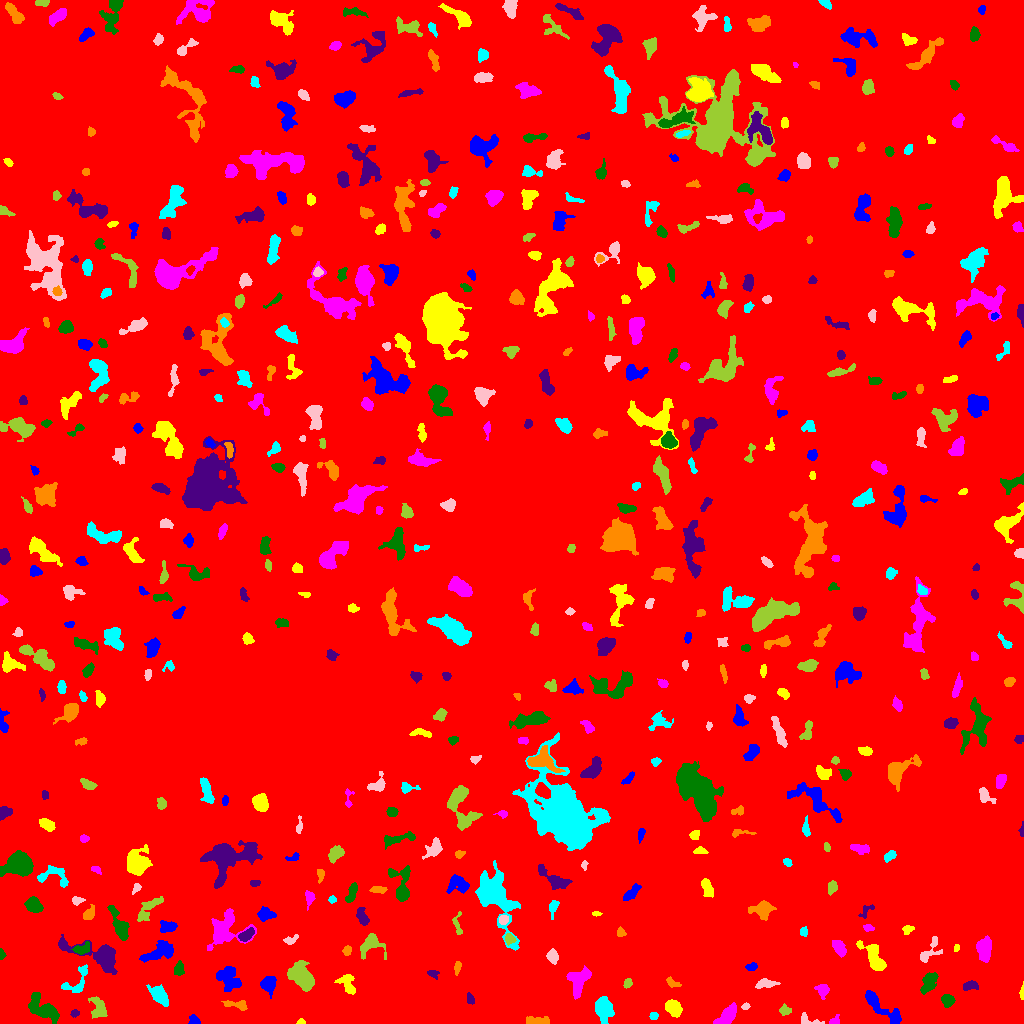

Source data for this figure (header and first rows):
ID, X, Y, A, B, theta, total_flux, mu_max, mu_median, mu_mean, R_fwhm, R_e, R10, R90, x_start, x_end, y_start, y_end, area, greylevel
0, 511.9, 517.9, 302, 298.2, -1.328, 1985680, 15.0, 2.0, 2.417, 75.6, 231.3, 87.53, 376.9, 0, 1023, 0, 1023, 821572, 2.417
1, 194.2, 3.194, 3.024, 2.251, -0.598, 526.0, 10.0, 6.0, 5.717, 4.37, 3.241, 1.262, 4.82, 188, 200, 0, 9, 92, 9.717
2, 301, 1.27, 1.821, 1.16, 0.02176, 148.0, 9.0, 3.0, 3.442, 2.111, 1.693, 0.5642, 2.764, 296, 305, 0, 5, 43, 10.44
3, 834.5, 2.041, 2.743, 1.858, 0.3825, 291.0, 9.0, 3.5, 3.829, 3.038, 2.459, 0.9772, 3.989, 829, 839, 0, 9, 76, 11.83
4, 43.18, 14.56, 9.348, 4.434, -0.6608, 2289, 10.0, 5.0, 4.71, 9.045, 7.069, 2.764, 10.79, 28, 59, 0, 31, 486, 9.71
5, 74.69, 10.06, 2.153, 1.658, 0.1995, 143.0, 4.0, 2.0, 2.344, 3.656, 2.394, 0.9772, 3.7, 70, 79, 6, 14, 61, 10.34
6, 538.4, 2.768, 6.531, 1.886, -0.01064, 552.0, 7.0, 3.0, 3.247, 4.787, 4.107, 1.596, 6.383, 526, 549, 0, 7, 170, 9.247
7, 653.6, 7.852, 1.946, 1.854, -0.4314, 169.0, 6.0, 2.0, 2.641, 3.141, 2.394, 0.7979, 3.827, 649, 658, 4, 11, 64, 8.641
8, 807.2, 3.522, 5.927, 2.616, -0.2941, 345.0, 6.0, 2.0, 2.695, 4.37, 3.29, 1.262, 5.382, 801, 824, 0, 11, 128, 9.695
9, 785.5, 12.92, 2.889, 1.863, -0.01069, 408.0, 10.0, 3.0, 3.961, 3.613, 2.821, 1.128, 4.583, 779, 791, 8, 20, 103, 9.961
10, 437.3, 11.5, 1.664, 1.019, 0.0, 66.0, 4.0, 1.0, 1.435, 2.394, 1.596, 0.5642, 2.706, 433, 442, 9, 14, 46, 8.435
11, 880.7, 16.88, 13.89, 3.288, -0.6924, 2089, 12.0, 4.0, 4.836, 6.58, 6.433, 2.394, 10.23, 865, 901, 0, 33, 432, 9.836
12, 673.3, 15.54, 4.154, 3.087, -0.8402, 1585, 15.0, 6.0, 6.688, 5.499, 4.583, 1.871, 7.269, 665, 682, 6, 24, 237, 11.69
13, 727.9, 8.763, 6.26, 3.112, 0.815, 2103, 15.0, 7.0, 7.227, 6.308, 5.352, 2.111, 8.425, 713, 736, 0, 21, 291, 11.23
14, 947.5, 23.6, 2.84, 2.726, -0.2659, 605.0, 10.0, 3.0, 4.088, 4.26, 3.432, 1.382, 5.642, 941, 955, 16, 29, 148, 10.09
15, 470, 24.47, 2.351, 1.562, -1.166, 135.0, 4.0, 2.0, 1.709, 3.568, 2.394, 0.9772, 3.785, 467, 474, 19, 31, 79, 8.709
16, 237.2, 18.49, 6.646, 2.184, -0.1552, 488.0, 6.0, 3.0, 3.012, 5.528, 4.107, 1.693, 6.408, 221, 247, 13, 23, 162, 9.012
17, 603, 15.47, 5.51, 3.671, -1.356, 2275, 18.0, 5.0, 6.034, 5.499, 5.109, 2.034, 8.938, 595, 614, 0, 27, 377, 12.03
18, 745.5, 16.94, 1.894, 1.43, 0.331, 143.0, 7.0, 2.0, 2.75, 2.111, 1.954, 0.7979, 3.338, 741, 750, 14, 21, 52, 10.75
19, 98.88, 14.72, 5.069, 3.138, -1.319, 861.0, 10.0, 3.0, 3.324, 4.82, 4.442, 1.693, 7.378, 88, 107, 5, 27, 259, 9.324
20, 1002, 17.06, 4.379, 2.414, 0.1928, 281.0, 4.0, 2.0, 2.051, 5.352, 3.7, 1.493, 5.781, 995, 1010, 11, 23, 137, 8.051
21, 268.8, 40.45, 3.996, 3.27, 1.135, 955.0, 10.0, 4.0, 4.207, 5.585, 4.406, 1.693, 6.956, 260, 276, 25, 47, 227, 10.21
22, 1022, 30.45, 3.639, 0.9161, 1.538, 141.0, 6.0, 2.0, 2.474, 2.985, 2.185, 0.7979, 3.385, 1019, 1023, 24, 42, 57, 10.47
23, 823, 33.57, 3.045, 2.672, -1.506, 514.0, 9.0, 3.0, 3.45, 3.909, 3.432, 1.382, 5.614, 814, 829, 24, 39, 149, 9.45
24, 928.8, 41.07, 5.521, 2.761, 1.209, 448.0, 5.0, 2.0, 1.703, 4.549, 4.406, 1.693, 7.159, 920, 938, 29, 51, 263, 8.703
25, 970.2, 37.78, 3.885, 2.015, 0.1111, 469.0, 7.0, 4.0, 3.636, 4.687, 3.523, 1.382, 5.382, 963, 978, 33, 43, 129, 9.636
26, 671.7, 41.03, 3.641, 1.804, -0.5111, 228.0, 6.0, 2.0, 2.327, 3.192, 2.764, 0.9772, 4.787, 666, 681, 36, 47, 98, 8.327
27, 159.1, 27.81, 5.744, 3.066, -0.8142, 1256, 9.0, 4.0, 4.361, 6.408, 5.262, 2.111, 8.292, 146, 168, 17, 39, 288, 9.361
28, 765.4, 39.68, 5.515, 2.081, 0.08422, 500.0, 6.0, 3.0, 3.049, 5.67, 4.107, 1.596, 6.333, 755, 780, 35, 45, 164, 9.049
29, 627.4, 40.43, 2.365, 1.839, 1.089, 239.0, 6.0, 3.0, 3.145, 3.827, 2.706, 0.9772, 4.184, 623, 632, 35, 45, 76, 11.14
30, 10.53, 48.06, 9.31, 2.338, -0.2369, 878.0, 8.0, 3.0, 3.193, 5.971, 4.886, 1.871, 7.919, 0, 34, 40, 56, 275, 9.193
31, 228.1, 45.18, 6.827, 5.04, -0.9131, 1592, 9.0, 4.0, 3.873, 6.699, 6.747, 2.706, 10.19, 216, 241, 32, 57, 411, 8.873
32, 347.8, 39.02, 5.992, 3.371, -1.068, 516.0, 7.0, 2.0, 2.234, 3.785, 4.297, 1.596, 7.313, 334, 355, 29, 49, 231, 8.234
33, 578.5, 41.79, 7.596, 4.596, 1.214, 1522, 8.0, 4.0, 3.74, 8.519, 6.333, 2.585, 9.608, 566, 591, 24, 58, 407, 9.74
34, 179, 54.16, 3.352, 2.149, 1.444, 423.0, 8.0, 3.0, 3.357, 4.146, 3.338, 1.262, 5.382, 174, 184, 48, 63, 126, 9.357
35, 432.9, 49.99, 2.669, 1.896, -0.2282, 188.0, 6.0, 2.0, 2.35, 3.241, 2.646, 0.9772, 4.297, 427, 439, 44, 53, 80, 8.35
36, 457.5, 56.51, 3.386, 1.485, 1.388, 145.0, 4.0, 2.0, 1.768, 3.656, 2.646, 0.9772, 4.406, 454, 461, 48, 62, 82, 7.768
37, 76.41, 40.89, 9.299, 4.935, 0.8044, 612.0, 6.0, 2.0, 2.25, 5.836, 4.886, 1.871, 7.797, 61, 87, 31, 59, 272, 10.25
38, 552.3, 67.2, 2.902, 2.445, -1.258, 605.0, 11.0, 4.0, 4.291, 3.868, 3.29, 1.262, 5.441, 546, 558, 59, 75, 141, 10.29
39, 302, 45.81, 6.902, 4.343, -0.8659, 4380, 24.0, 6.0, 8.111, 6.747, 6.408, 2.523, 10.9, 287, 314, 32, 63, 540, 13.11
40, 610.7, 60.89, 8.825, 2.618, 0.09734, 612.0, 7.0, 3.0, 2.971, 4.886, 4.297, 1.596, 6.864, 597, 623, 52, 67, 206, 8.971
41, 751.3, 56.5, 2.755, 1.723, 0.1645, 228.0, 7.0, 2.5, 2.714, 2.821, 2.706, 0.9772, 4.37, 745, 757, 53, 61, 84, 8.714
42, 874.8, 63.98, 8.596, 3.398, -0.9859, 1847, 16.0, 4.0, 4.629, 4.853, 5.412, 1.954, 9.219, 856, 886, 53, 83, 399, 10.63
43, 839.3, 75.17, 4.377, 2.488, -0.9804, 716.0, 10.0, 4.0, 3.913, 4.754, 4.146, 1.596, 6.457, 832, 846, 66, 83, 183, 9.913
44, 1.238, 68.86, 2.481, 1.184, -1.511, 126.0, 5.0, 2.0, 2.291, 2.821, 2.034, 0.7979, 3.192, 0, 6, 64, 75, 55, 9.291
45, 99.94, 67.49, 15.18, 5.409, -0.3498, 3914, 17.0, 3.0, 5.414, 7.899, 6.887, 2.764, 11.7, 58, 117, 49, 89, 723, 11.41
46, 347.3, 72.9, 2.494, 1.95, 1.207, 202.0, 4.0, 3.0, 2.557, 4.442, 2.877, 1.262, 4.334, 342, 351, 68, 78, 79, 9.557
47, 495.9, 127.5, 17.7, 7.422, -1.176, 5986, 14.0, 4.0, 4.747, 9.407, 10.72, 3.949, 17.41, 475, 520, 73, 163, 1261, 9.747
48, 929.7, 72.62, 8.541, 3.592, 0.9471, 595.0, 6.0, 3.0, 2.644, 6.155, 4.754, 1.871, 7.291, 920, 942, 61, 87, 225, 8.644
49, 370.5, 79.47, 6.068, 5.596, 0.4966, 1426, 11.0, 3.0, 4.429, 5.809, 5.352, 2.034, 8.777, 360, 386, 64, 90, 322, 9.429
50, 403.5, 72.28, 4.523, 1.494, 0.3435, 204.0, 4.0, 2.0, 2.0, 4.618, 3.192, 1.262, 4.918, 396, 414, 68, 77, 102, 9.0
51, 159.2, 71.81, 8.927, 3.954, 0.4431, 1692, 11.0, 4.0, 4.209, 5.557, 6.58, 2.459, 9.966, 139, 173, 61, 83, 402, 9.209
52, 956.1, 75.36, 1.989, 1.24, 1.351, 148.0, 7.0, 3.5, 3.524, 2.585, 2.034, 0.7979, 3.141, 954, 959, 72, 79, 42, 9.524
53, 984.2, 73.21, 5.81, 3.363, 1.543, 1816, 12.0, 5.0, 5.747, 7.024, 5.528, 2.257, 8.63, 976, 991, 61, 88, 316, 10.75
54, 81.59, 74.37, 4.389, 2.268, 0.2769, 311.0, 5.0, 2.0, 2.073, 4.37, 3.742, 1.493, 5.585, 71, 89, 69, 82, 150, 11.07
55, 246.6, 88.51, 4.399, 2.22, 0.6009, 557.0, 7.0, 4.0, 3.594, 5.232, 3.989, 1.596, 6.024, 238, 254, 82, 96, 155, 14.59
56, 620.5, 91.21, 2.277, 1.796, -1.319, 242.0, 7.0, 3.0, 3.27, 3.29, 2.523, 0.9772, 3.949, 617, 626, 87, 97, 74, 9.27
57, 803.6, 91.67, 2.194, 1.862, 1.457, 203.0, 6.0, 3.0, 2.9, 3.742, 2.585, 0.9772, 4.029, 800, 807, 87, 97, 70, 8.9
58, 290.6, 83.07, 3.56, 1.94, 0.4166, 260.0, 5.0, 3.0, 2.68, 3.989, 3.038, 1.262, 4.754, 283, 298, 79, 89, 97, 9.68
59, 509.5, 84.49, 2.615, 2.425, -1.037, 416.0, 8.0, 4.0, 4.245, 4.478, 3.241, 1.262, 4.918, 505, 516, 78, 90, 98, 12.24
... 521 more rows
